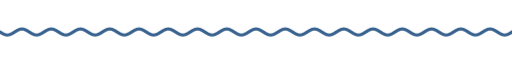
t = 0.00 s
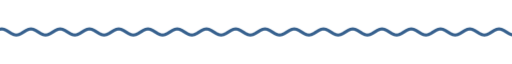
t = 1.67 s
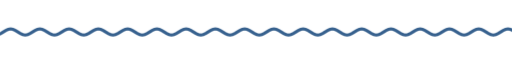
t = 3.33 s
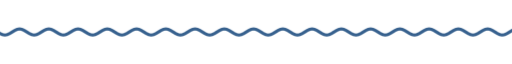
t = 5.00 s
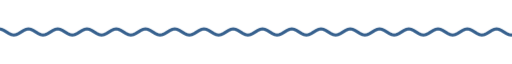
t = 6.67 s
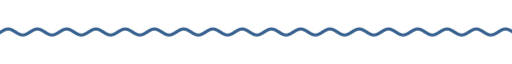
t = 8.33 s

The animated SVG that drew these frames (rendered in a browser with its animation timeline set to each time). Animation: 9 CSS @keyframes rules; frames cover the first 8.33 s, repeats indefinitely.

<svg xmlns="http://www.w3.org/2000/svg" xmlns:xlink="http://www.w3.org/1999/xlink" width="840" height="28" viewBox="0 0 840 28" role="img" aria-label="divider"><title>divider</title><style>text{font-family:G,R,'Google Sans','Segoe UI',Roboto,sans-serif;font-variation-settings:'ROND' 100}
.up{animation:up .8s cubic-bezier(.05,.7,.1,1) both}
.pop{transform-box:fill-box;transform-origin:center;animation:pop .6s cubic-bezier(.34,1.56,.64,1) both}
.fade{animation:fade .9s ease both}
.spin{transform-box:fill-box;transform-origin:center;animation:spin 40s linear infinite}
.spin-r{transform-box:fill-box;transform-origin:center;animation:spin 28s linear infinite reverse}
.bob{transform-box:fill-box;transform-origin:center;animation:bob 7s ease-in-out infinite}
.grow{transform-box:fill-box;transform-origin:left center;animation:grow 1.1s cubic-bezier(.2,0,0,1) both}
.wght{animation:wght 1.6s cubic-bezier(.2,0,0,1) .2s both}
.wave{animation:wave 2.4s linear infinite}
.blink{animation:blink 1s step-end infinite}
@keyframes blink{50%{opacity:0}}
@keyframes up{from{opacity:0;transform:translateY(14px)}to{opacity:1;transform:none}}
@keyframes pop{from{opacity:0;transform:scale(.6)}to{opacity:1;transform:scale(1)}}
@keyframes fade{from{opacity:0}to{opacity:1}}
@keyframes spin{to{transform:rotate(360deg)}}
@keyframes bob{0%,100%{transform:translateY(0) rotate(0)}50%{transform:translateY(-10px) rotate(12deg)}}
@keyframes grow{from{transform:scaleX(0)}to{transform:scaleX(1)}}
@keyframes wght{from{font-variation-settings:'ROND' 100,'wght' 400}to{font-variation-settings:'ROND' 100,'wght' 760}}
@keyframes wave{from{transform:translateX(0)}to{transform:translateX(-48px)}}
@media (prefers-reduced-motion:reduce){*{animation:none!important}}</style><clipPath id="w"><rect x="0" y="0" width="840" height="28"/></clipPath><g clip-path="url(#w)"><path class="wave" d="M0 14.0 L4 16.5 L8 18.3 L12 19.0 L16 18.3 L20 16.5 L24 14.0 L28 11.5 L32 9.7 L36 9.0 L40 9.7 L44 11.5 L48 14.0 L52 16.5 L56 18.3 L60 19.0 L64 18.3 L68 16.5 L72 14.0 L76 11.5 L80 9.7 L84 9.0 L88 9.7 L92 11.5 L96 14.0 L100 16.5 L104 18.3 L108 19.0 L112 18.3 L116 16.5 L120 14.0 L124 11.5 L128 9.7 L132 9.0 L136 9.7 L140 11.5 L144 14.0 L148 16.5 L152 18.3 L156 19.0 L160 18.3 L164 16.5 L168 14.0 L172 11.5 L176 9.7 L180 9.0 L184 9.7 L188 11.5 L192 14.0 L196 16.5 L200 18.3 L204 19.0 L208 18.3 L212 16.5 L216 14.0 L220 11.5 L224 9.7 L228 9.0 L232 9.7 L236 11.5 L240 14.0 L244 16.5 L248 18.3 L252 19.0 L256 18.3 L260 16.5 L264 14.0 L268 11.5 L272 9.7 L276 9.0 L280 9.7 L284 11.5 L288 14.0 L292 16.5 L296 18.3 L300 19.0 L304 18.3 L308 16.5 L312 14.0 L316 11.5 L320 9.7 L324 9.0 L328 9.7 L332 11.5 L336 14.0 L340 16.5 L344 18.3 L348 19.0 L352 18.3 L356 16.5 L360 14.0 L364 11.5 L368 9.7 L372 9.0 L376 9.7 L380 11.5 L384 14.0 L388 16.5 L392 18.3 L396 19.0 L400 18.3 L404 16.5 L408 14.0 L412 11.5 L416 9.7 L420 9.0 L424 9.7 L428 11.5 L432 14.0 L436 16.5 L440 18.3 L444 19.0 L448 18.3 L452 16.5 L456 14.0 L460 11.5 L464 9.7 L468 9.0 L472 9.7 L476 11.5 L480 14.0 L484 16.5 L488 18.3 L492 19.0 L496 18.3 L500 16.5 L504 14.0 L508 11.5 L512 9.7 L516 9.0 L520 9.7 L524 11.5 L528 14.0 L532 16.5 L536 18.3 L540 19.0 L544 18.3 L548 16.5 L552 14.0 L556 11.5 L560 9.7 L564 9.0 L568 9.7 L572 11.5 L576 14.0 L580 16.5 L584 18.3 L588 19.0 L592 18.3 L596 16.5 L600 14.0 L604 11.5 L608 9.7 L612 9.0 L616 9.7 L620 11.5 L624 14.0 L628 16.5 L632 18.3 L636 19.0 L640 18.3 L644 16.5 L648 14.0 L652 11.5 L656 9.7 L660 9.0 L664 9.7 L668 11.5 L672 14.0 L676 16.5 L680 18.3 L684 19.0 L688 18.3 L692 16.5 L696 14.0 L700 11.5 L704 9.7 L708 9.0 L712 9.7 L716 11.5 L720 14.0 L724 16.5 L728 18.3 L732 19.0 L736 18.3 L740 16.5 L744 14.0 L748 11.5 L752 9.7 L756 9.0 L760 9.7 L764 11.5 L768 14.0 L772 16.5 L776 18.3 L780 19.0 L784 18.3 L788 16.5 L792 14.0 L796 11.5 L800 9.7 L804 9.0 L808 9.7 L812 11.5 L816 14.0 L820 16.5 L824 18.3 L828 19.0 L832 18.3 L836 16.5 L840 14.0 L844 11.5 L848 9.7 L852 9.0 L856 9.7 L860 11.5 L864 14.0 L868 16.5 L872 18.3 L876 19.0 L880 18.3 L884 16.5 L888 14.0 L892 11.5 L896 9.7 L900 9.0 L904 9.7 L908 11.5 L912 14.0 L916 16.5 L920 18.3 L924 19.0 L928 18.3 L932 16.5 L936 14.0" fill="none" stroke="#37618e" stroke-width="5" stroke-linecap="round"/></g></svg>
